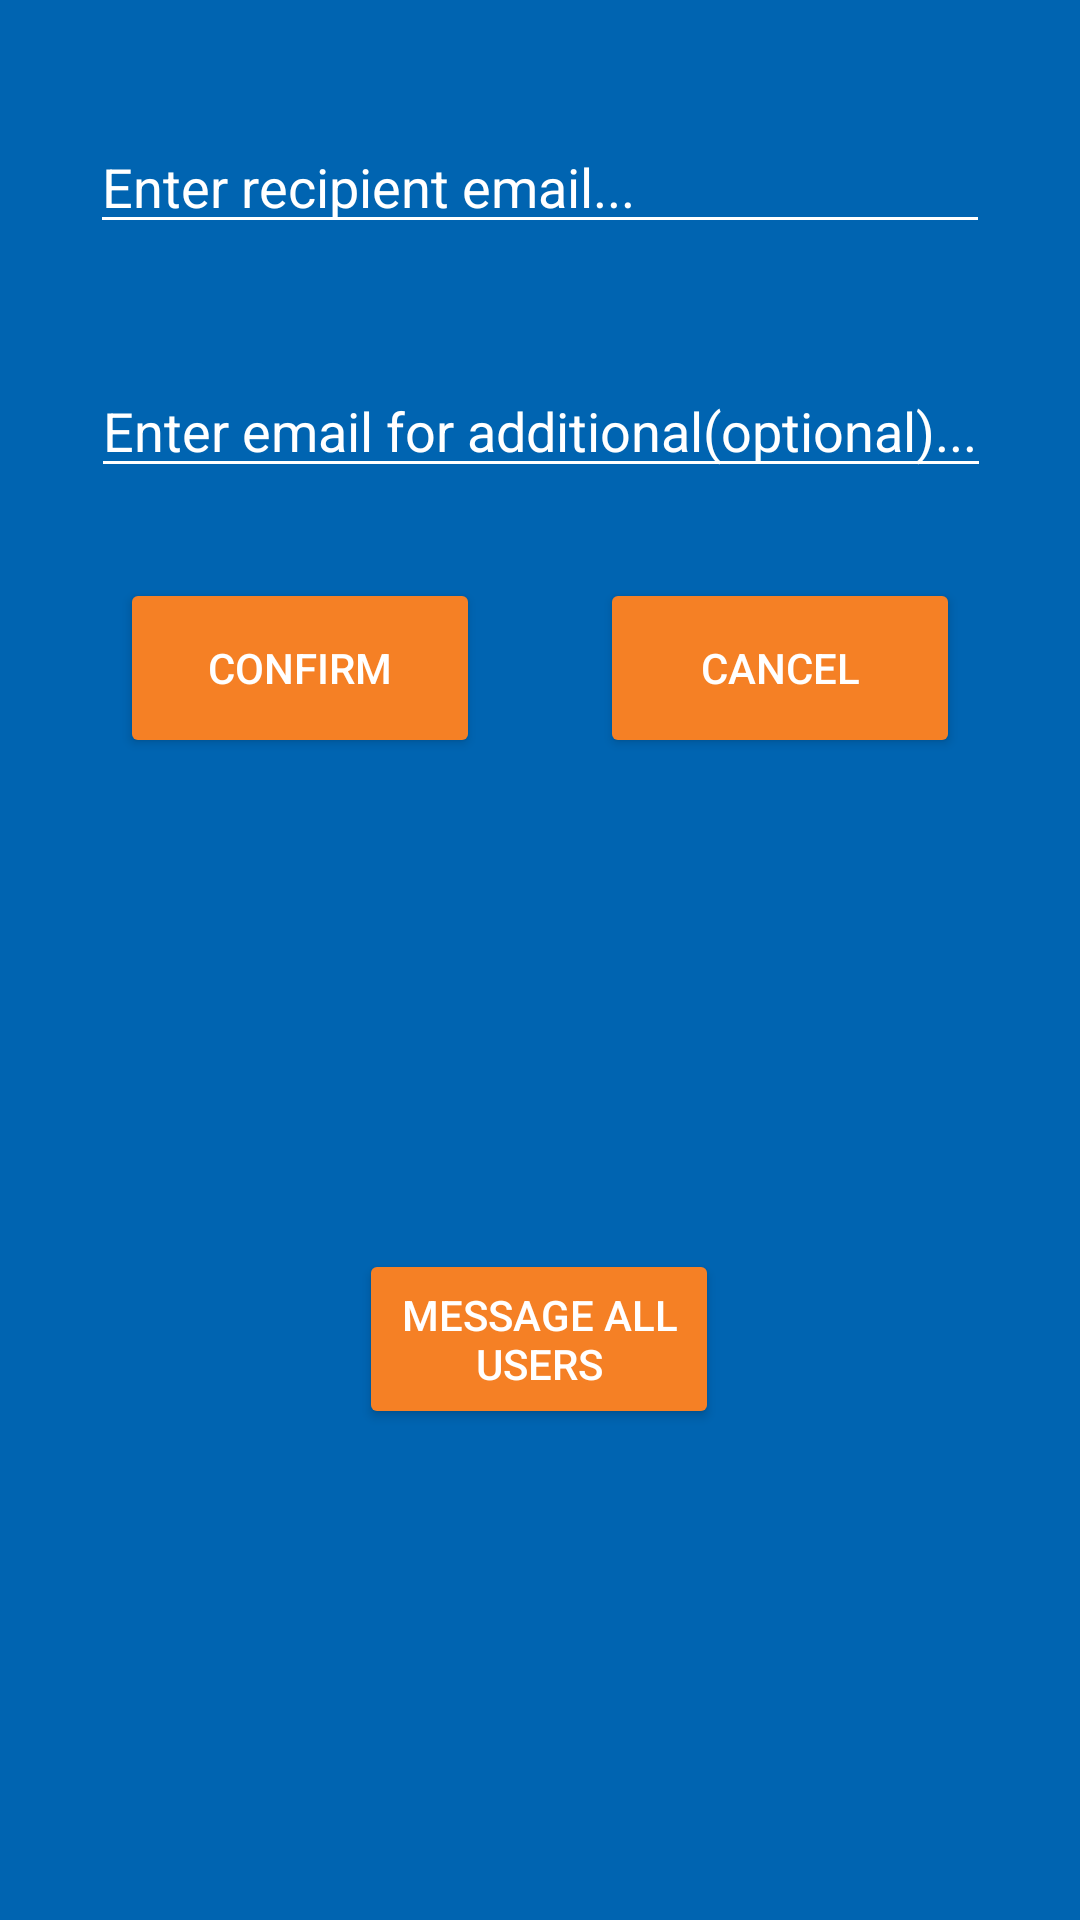

Here is an Android app screen rendered from its layout file. Give the layout XML and the strings, colors and styles it references.
<!-- AndroidManifest.xml: application theme Theme.CSE3310Project -->
<!-- res/layout/newchatroompopup.xml -->
<?xml version="1.0" encoding="utf-8"?>
<androidx.constraintlayout.widget.ConstraintLayout xmlns:android="http://schemas.android.com/apk/res/android"
    xmlns:app="http://schemas.android.com/apk/res-auto"
    xmlns:tools="http://schemas.android.com/tools"
    android:layout_width="match_parent"
    android:layout_height="400dp"
    android:background="@color/UTA_BLUE">


    <EditText
        android:id="@+id/recipient"
        android:layout_width="300dp"
        android:layout_height="wrap_content"
        android:layout_marginTop="40dp"
        android:backgroundTint="#FFFFFF"
        android:ems="10"
        android:hint="Enter recipient email..."
        android:inputType="textEmailAddress"
        android:textColor="#FFFFFF"
        android:textColorHint="#FFFFFF"
        app:layout_constraintEnd_toEndOf="parent"
        app:layout_constraintStart_toStartOf="parent"
        app:layout_constraintTop_toTopOf="parent" />

    <EditText
        android:id="@+id/recipient2"
        android:layout_width="300dp"
        android:layout_height="wrap_content"
        android:layout_marginTop="40dp"
        android:backgroundTint="#FFFFFF"
        android:ems="10"
        android:hint="Enter email for additional(optional)..."
        android:inputType="textEmailAddress"
        android:textColor="#FFFFFF"
        android:textColorHint="#FFFFFF"
        app:layout_constraintEnd_toEndOf="parent"
        app:layout_constraintHorizontal_bias="0.504"
        app:layout_constraintStart_toStartOf="parent"
        app:layout_constraintTop_toBottomOf="@+id/recipient" />


    <Button
        android:id="@+id/confirm"
        android:layout_width="120dp"
        android:layout_height="60dp"
        android:layout_marginTop="30dp"
        android:backgroundTint="@color/UTA_ORANGE"
        android:text="Confirm"
        android:textColor="@color/white"
        app:layout_constraintEnd_toStartOf="@+id/cancel"
        app:layout_constraintStart_toStartOf="parent"
        app:layout_constraintTop_toBottomOf="@+id/recipient2" />

    <Button
        android:id="@+id/cancel"
        android:layout_width="120dp"
        android:layout_height="60dp"
        android:layout_marginTop="30dp"
        android:backgroundTint="@color/UTA_ORANGE"
        android:text="Cancel"
        android:textColor="@color/white"
        app:layout_constraintEnd_toEndOf="parent"
        app:layout_constraintStart_toEndOf="@+id/confirm"
        app:layout_constraintTop_toBottomOf="@+id/recipient2" />

    <Button
        android:id="@+id/All"
        android:layout_width="120dp"
        android:layout_height="60dp"
        android:layout_marginStart="136dp"
        android:layout_marginTop="40dp"
        android:layout_marginEnd="137dp"
        android:layout_marginBottom="40dp"
        android:backgroundTint="@color/UTA_ORANGE"
        android:text="Message all users"
        android:textColor="@color/white"
        app:layout_constraintBottom_toBottomOf="parent"
        app:layout_constraintEnd_toEndOf="parent"
        app:layout_constraintStart_toStartOf="parent"
        app:layout_constraintTop_toBottomOf="@+id/confirm" />

</androidx.constraintlayout.widget.ConstraintLayout>
<!-- resources referenced by this layout -->
<resources>
  <color name="UTA_BLUE">#0064B1</color>
  <color name="UTA_ORANGE">#F58025</color>
  <color name="white">#FFFFFFFF</color>
  <style name="Theme.CSE3310Project" parent="Theme.MaterialComponents.DayNight.NoActionBar">
          
          <item name="colorPrimary">@color/UTA_BLUE</item>
          <item name="colorPrimaryVariant">@color/UTA_BLUE</item>
          <item name="colorOnPrimary">@color/white</item>
          
          <item name="colorSecondary">@color/teal_200</item>
          <item name="colorSecondaryVariant">@color/teal_700</item>
          <item name="colorOnSecondary">@color/black</item>
          
          <item name="android:statusBarColor" tools:targetApi="l">@color/UTA_BLUE</item>
          
  
          
          
          <item name="android:editTextColor">@android:color/black</item>
          <item name="android:textColorHint">@android:color/black</item>
      </style>
  <color name="teal_200">#FF03DAC5</color>
  <color name="teal_700">#FF018786</color>
  <color name="black">#FF000000</color>
</resources>
